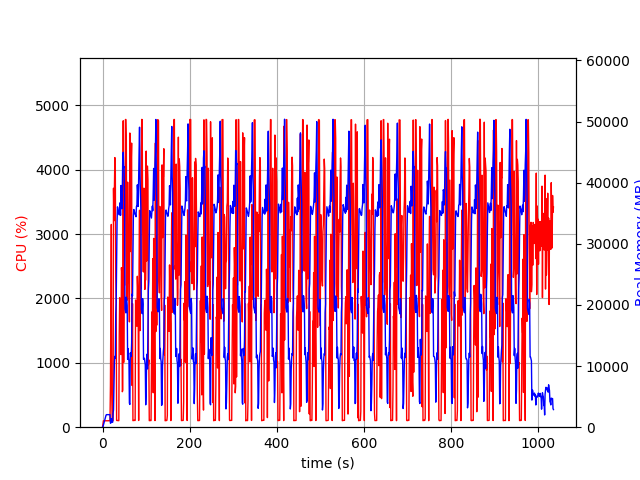

Data behind this chart, as committed beside it:
elapsed_time, nproc, cpu, mem_real, mem_virtual
3.933906555175781e-05, 1, 0.0, 11.03, 27672
1.006, 1, 53.7, 103.2, 859.3
2.014, 1, 100.2, 369.2, 1979
3.021, 1, 99.2, 623.2, 3259
4.028, 1, 100.3, 899.2, 3259
5.035, 1, 99.3, 1129, 5825
6.042, 1, 100.3, 1407, 5825
7.049, 1, 99.3, 1685, 5825
8.056, 1, 100.3, 1963, 5825
9.063, 1, 99.3, 2056, 5313
10.07, 1, 100.2, 2056, 5313
11.08, 1, 99.3, 2056, 5313
12.09, 1, 100.2, 2056, 5313
13.09, 1, 101.1, 2052, 5313
14.1, 1, 100.1, 2052, 5313
15.11, 1, 99.2, 2052, 5313
16.12, 1, 100.2, 2048, 5313
17.13, 1, 100.1, 2048, 5313
18.14, 1, 643.6, 639.8, 33775
19.15, 1, 1797, 702.4, 34383
20.16, 1, 3149, 1411, 34383
21.17, 1, 499.9, 809, 35407
22.18, 1, 100.0, 809, 35407
23.19, 1, 100.1, 809, 35407
24.2, 1, 100.1, 2279, 34931
25.21, 1, 3711, 2819, 34963
26.25, 1, 3206, 6600, 38075
27.26, 1, 3640, 10686, 50897
28.28, 1, 4187, 11583, 50897
29.29, 1, 4074, 11279, 53442
30.31, 1, 2340, 18431, 66878
31.32, 1, 1905, 20399, 66878
32.33, 1, 106.1, 26594, 87358
33.33, 1, 103.3, 33566, 87358
34.34, 1, 104.2, 36042, 87358
35.35, 1, 103.2, 35728, 87358
36.35, 1, 103.3, 35283, 87358
37.36, 1, 101.3, 34898, 87358
38.37, 1, 1406, 34739, 87358
39.38, 1, 2010, 34932, 87358
40.39, 1, 1985, 36717, 87358
41.4, 1, 1783, 34651, 111934
42.41, 1, 1127, 39539, 111934
43.43, 1, 2478, 37881, 111934
44.45, 1, 2372, 35727, 111934
45.47, 1, 550.9, 39083, 111934
46.48, 1, 575.3, 44574, 111934
47.53, 1, 4759, 44966, 111934
48.55, 1, 1006, 42460, 111934
49.55, 1, 2702, 42611, 111934
50.56, 1, 2202, 37092, 111934
51.57, 1, 2681, 19363, 111934
52.59, 1, 4778, 19057, 111934
53.61, 1, 4779, 18702, 111934
54.63, 1, 4453, 21280, 111934
55.63, 1, 2181, 20907, 111934
56.64, 1, 1973, 19885, 111934
57.65, 1, 3805, 11106, 111934
58.67, 1, 3172, 12865, 111934
59.68, 1, 2390, 11322, 111934
... 964 more rows
